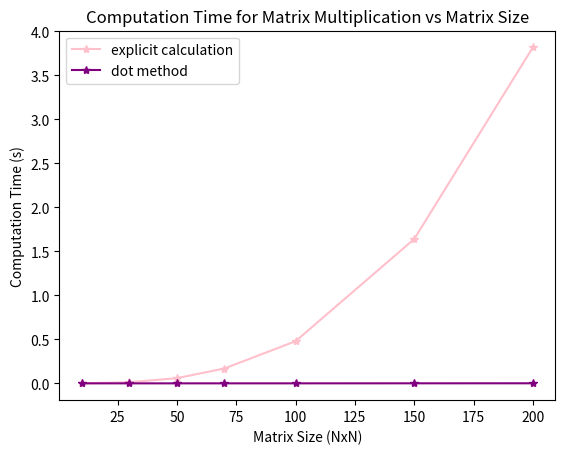

This figure's Python source:
import numpy as np
import time
import matplotlib.pyplot as plt

#defining function to do matrix multiplication
def matrix_multiplication(A, B):
    rows_A, cols_A = A.shape
    rows_B, cols_B = B.shape
    C = np.zeros((rows_A, cols_B))

    for i in range(rows_A):
        for j in range(cols_B):
            for k in range(cols_A):
                C[i][j] += A[i][k] * B[k][j]

    return C

#creating list to store dimensions of matrices 
N = [10, 30, 50, 70, 100, 150, 200]

# Initialize lists to store computation times for both methods
times_explicit = []
times_dot = []

for i in N:
    A = np.random.rand(i, i)
    B = np.random.rand(i, i)

    #explicit method
    start_time = time.time()
    result_explicit = matrix_multiplication(A, B)
    end_time = time.time()
    elapsed_time_explicit = end_time - start_time
    times_explicit.append(elapsed_time_explicit)

    #dot method
    start_time = time.time()
    result_dot = np.dot(A, B)
    end_time = time.time()
    elapsed_time_dot = end_time - start_time
    times_dot.append(elapsed_time_dot)

#plots
plt.plot(N, times_explicit, marker='*', label='explicit calculation',c="pink")
plt.plot(N, times_dot, marker='*', label='dot method',c="purple")
plt.xlabel('Matrix Size (NxN)')
plt.ylabel('Computation Time (s)')
plt.title('Computation Time for Matrix Multiplication vs Matrix Size')
plt.legend()
plt.show()

#this does approximately exhibit N^3 behavior as predicted
